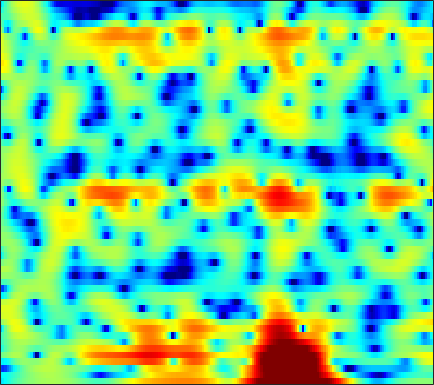

Data behind this chart, as committed beside it:
-5.9044, -5.3226, -4.5898, -3.8974, -3.429, -2.8405, -2.2872, -1.9082, -1.4468, -1.0301, -0.65557, -0.39968, -0.094711, 0.17497, 0.35825, 0.57809, 0.76596, 0.89119, 1.044, 1.178, 1.2893, 1.3558, 1.4222, 1.4602
-4.998, -4.789, -4.455, -4.065, -3.743, -3.282, -2.794, -2.421, -1.926, -1.442, -0.979, -0.651, -0.2424, 0.1272, 0.3807, 0.682, 0.9432, 1.112, 1.302, 1.449, 1.556, 1.611, 1.65, 1.647
-11.73, -12.37, -11.72, -9.936, -8.424, -6.563, -4.978, -3.959, -2.798, -1.832, -1.023, -0.5065, 0.07767, 0.5627, 0.8719, 1.222, 1.507, 1.684, 1.872, 2.006, 2.089, 2.114, 2.1, 2.031
-4.881, -5.135, -4.906, -4.138, -3.367, -2.296, -1.325, -0.7068, -0.05911, 0.3829, 0.6331, 0.7026, 0.669, 0.5419, 0.4305, 0.3193, 0.337, 0.4595, 0.7678, 1.174, 1.595, 1.865, 2.114, 2.175
-0.7875, -0.3984, 0.1318, 0.6309, 0.9734, 1.36, 1.634, 1.742, 1.712, 1.442, 0.8633, 0.1905, -1.136, -3.123, -5.316, -10.07, -22.09, -17.37, -8.451, -4.267, -1.693, -0.3505, 0.911, 1.706
-4.034, -2.912, -1.714, -0.7849, -0.2245, 0.3593, 0.757, 0.9445, 1.043, 0.981, 0.7456, 0.4739, 0.01037, -0.5278, -0.9485, -1.428, -1.704, -1.717, -1.505, -1.095, -0.6028, -0.2441, 0.1905, 0.5382
-2.69, -2.056, -1.252, -0.5105, -0.02366, 0.5396, 0.975, 1.226, 1.447, 1.554, 1.556, 1.497, 1.351, 1.149, 0.9733, 0.7382, 0.496, 0.3236, 0.09472, -0.1181, -0.3262, -0.4942, -0.7348, -0.9878
-2.529, -1.819, -0.8078, 0.1681, 0.8227, 1.559, 2.121, 2.424, 2.678, 2.775, 2.726, 2.6, 2.333, 1.99, 1.699, 1.286, 0.8522, 0.5297, 0.09713, -0.3689, -0.9059, -1.394, -2.195, -3.215
-6.669, -3.609, -0.8529, 1.051, 2.08, 3.067, 3.685, 3.945, 4.023, 3.818, 3.353, 2.848, 1.968, 0.9095, 0.04214, -1.064, -1.933, -2.32, -2.468, -2.362, -2.231, -2.228, -2.47, -3.097
0.6069, 1.269, 2.175, 2.968, 3.427, 3.83, 3.97, 3.898, 3.551, 2.898, 1.915, 0.9371, -0.774, -3.114, -5.493, -10.21, -20.57, -23.89, -12, -7.61, -5.139, -3.924, -2.858, -2.243
2.778, 2.975, 3.203, 3.346, 3.378, 3.297, 3.049, 2.733, 2.129, 1.314, 0.2875, -0.6078, -1.942, -3.377, -4.43, -5.628, -6.38, -6.501, -6.121, -5.308, -4.369, -3.665, -2.852, -2.208
3.212, 3.35, 3.464, 3.491, 3.437, 3.257, 2.913, 2.528, 1.833, 0.9059, -0.2942, -1.371, -3.005, -4.782, -6.074, -7.362, -7.709, -7.259, -6.14, -4.848, -3.641, -2.871, -2.031, -1.416
2.234, 2.348, 2.553, 2.794, 2.957, 3.09, 3.068, 2.913, 2.475, 1.73, 0.6179, -0.5069, -2.526, -5.373, -8.361, -13.58, -13.7, -9.902, -6.102, -3.588, -1.88, -0.9739, -0.1729, 0.2488
-4.84, -4.832, -3.645, -1.939, -0.7508, 0.5208, 1.419, 1.853, 2.137, 2.131, 1.873, 1.529, 0.9234, 0.2604, -0.1859, -0.5921, -0.6641, -0.4824, -0.04503, 0.4784, 0.9398, 1.182, 1.332, 1.237
-11.59, -11.91, -8.594, -5.31, -3.458, -1.641, -0.3724, 0.3105, 0.9481, 1.337, 1.54, 1.603, 1.616, 1.587, 1.557, 1.532, 1.545, 1.581, 1.634, 1.672, 1.647, 1.564, 1.347, 0.9776
-2.213, -2.269, -2.044, -1.586, -1.182, -0.6509, -0.1935, 0.07815, 0.3475, 0.5226, 0.6301, 0.6959, 0.7829, 0.8873, 0.9816, 1.133, 1.297, 1.405, 1.526, 1.577, 1.538, 1.435, 1.172, 0.758
0.9134, 0.8343, 0.762, 0.6916, 0.631, 0.5056, 0.2992, 0.08576, -0.2861, -0.7107, -1.115, -1.349, -1.474, -1.324, -1.034, -0.4871, 0.1265, 0.5673, 1.08, 1.457, 1.67, 1.713, 1.599, 1.278
1.852, 1.837, 1.777, 1.637, 1.45, 1.046, 0.3983, -0.2747, -1.495, -3.16, -5.355, -7.281, -9.298, -8.503, -6.573, -3.978, -1.904, -0.6733, 0.5929, 1.507, 2.11, 2.38, 2.512, 2.386
-0.3308, 0.09413, 0.587, 0.8982, 0.9529, 0.7706, 0.2684, -0.3568, -1.556, -3.26, -5.533, -7.516, -9.605, -8.906, -7.01, -4.455, -2.36, -1.088, 0.2729, 1.315, 2.081, 2.483, 2.804, 2.877
-5.158, -3.189, -1.397, -0.2819, 0.2148, 0.5036, 0.44, 0.1936, -0.3424, -1.071, -1.843, -2.367, -2.891, -3.062, -2.948, -2.545, -1.881, -1.285, -0.4226, 0.45, 1.254, 1.774, 2.312, 2.636
-2.873, -1.736, -0.513, 0.3164, 0.7143, 0.9632, 0.9148, 0.7164, 0.2627, -0.3652, -1.152, -1.823, -2.777, -3.764, -4.468, -5.157, -5.274, -4.849, -3.68, -2.181, -0.6795, 0.3298, 1.441, 2.257
0.3375, 0.5714, 0.8389, 0.9708, 0.9803, 0.8411, 0.5161, 0.1506, -0.521, -1.374, -2.464, -3.448, -5.074, -7.243, -9.489, -14.24, -27.23, -20.14, -11.04, -6.419, -3.322, -1.566, 0.243, 1.599
0.6986, 0.6604, 0.5148, 0.2725, 0.001683, -0.4745, -1.081, -1.626, -2.471, -3.471, -4.565, -5.455, -6.707, -7.958, -8.835, -9.708, -9.8, -9.14, -7.434, -5.316, -3.202, -1.763, -0.09319, 1.285
0.1294, -0.08303, -0.502, -1.049, -1.545, -2.304, -3.173, -3.9, -4.958, -6.157, -7.486, -8.534, -9.82, -10.69, -10.8, -10.13, -8.793, -7.552, -5.748, -3.924, -2.193, -0.9965, 0.4568, 1.697
-0.5014, -0.9962, -1.834, -2.878, -3.702, -4.841, -5.929, -6.691, -7.703, -8.868, -10.5, -12.23, -15.92, -24.28, -29.56, -16.42, -10.92, -8.155, -5.302, -3.066, -1.228, -0.04729, 1.304, 2.424
-0.8055, -1.731, -3.343, -5.432, -7.3, -10.02, -11.97, -12.16, -11.2, -10.24, -9.779, -9.749, -9.954, -9.937, -9.448, -7.99, -6.081, -4.573, -2.718, -1.078, 0.3186, 1.232, 2.261, 3.101
-0.1313, -1.172, -2.973, -5.393, -7.79, -11.91, -15.79, -14.59, -10.74, -8.04, -6.211, -5.281, -4.339, -3.572, -3.028, -2.28, -1.5, -0.8928, -0.09114, 0.703, 1.468, 2.003, 2.651, 3.196
0.8327, 0.02131, -1.164, -2.335, -3.08, -3.77, -3.943, -3.754, -3.108, -2.214, -1.376, -0.8367, -0.2754, 0.05338, 0.1905, 0.2144, 0.1485, 0.05656, -0.03274, -0.004522, 0.269, 0.6092, 1.193, 1.791
0.8185, -0.396, -2.146, -3.401, -3.617, -2.837, -1.482, -0.4454, 0.7215, 1.666, 2.308, 2.622, 2.74, 2.511, 2.073, 1.107, -0.3024, -1.718, -3.924, -5.86, -6.018, -4.849, -2.908, -1.249
0.4845, -1.429, -5.499, -13.42, -13.37, -5.491, -1.284, 0.7165, 2.568, 3.722, 4.364, 4.553, 4.392, 3.814, 3.061, 1.585, -0.6153, -2.796, -6.771, -11.72, -12.33, -9.709, -6.749, -4.801
1.121, 0.6774, 0.07991, -0.2022, -0.05861, 0.6355, 1.63, 2.388, 3.24, 3.817, 4.09, 4.062, 3.744, 3.063, 2.336, 1.06, -0.5365, -1.944, -3.936, -5.898, -7.74, -9.014, -10.55, -11.46
0.968, 1.261, 1.593, 1.917, 2.167, 2.536, 2.905, 3.173, 3.429, 3.553, 3.494, 3.318, 2.9, 2.243, 1.59, 0.5126, -0.7896, -1.93, -3.682, -5.754, -8.276, -10.66, -15.02, -21.56
0.3994, 1.002, 1.66, 2.179, 2.5, 2.856, 3.12, 3.248, 3.321, 3.276, 3.089, 2.858, 2.41, 1.816, 1.254, 0.3677, -0.6746, -1.539, -2.844, -4.271, -5.808, -6.987, -8.49, -9.668
0.2653, 0.8646, 1.522, 2.042, 2.369, 2.696, 2.922, 3.009, 3.04, 2.946, 2.727, 2.476, 2.028, 1.469, 0.9825, 0.265, -0.5182, -1.135, -1.979, -2.827, -3.666, -4.271, -5.051, -5.753
0.5515, 0.9397, 1.401, 1.813, 2.084, 2.386, 2.611, 2.726, 2.77, 2.677, 2.436, 2.149, 1.645, 0.9995, 0.4681, -0.2798, -0.9963, -1.482, -1.991, -2.369, -2.629, -2.789, -2.992, -3.253
0.4456, 0.5373, 0.7122, 0.987, 1.247, 1.675, 2.1, 2.374, 2.596, 2.623, 2.402, 2.065, 1.363, 0.3699, -0.5598, -1.958, -3.334, -4.065, -4.327, -3.785, -2.883, -2.208, -1.454, -0.9502
-1.723, -2.345, -3.035, -3.086, -2.502, -1.204, 0.1804, 1.038, 1.879, 2.309, 2.313, 2.027, 1.218, -0.1361, -1.633, -4.553, -9.461, -17.07, -17.02, -8.074, -3.962, -1.977, -0.1328, 1.121
-5.953, -8.169, -14.03, -31.39, -13.49, -6.761, -3.224, -1.504, -0.006297, 0.8166, 1.107, 1.007, 0.5134, -0.3714, -1.252, -2.666, -4.061, -4.738, -4.667, -3.489, -1.895, -0.7218, 0.6733, 1.809
-5.366, -5.689, -6.081, -5.927, -5.203, -3.781, -2.326, -1.407, -0.5132, -0.01527, 0.1114, -0.002814, -0.3852, -0.959, -1.442, -2.042, -2.482, -2.603, -2.444, -1.914, -1.112, -0.3998, 0.5709, 1.487
-3.044, -2.494, -1.887, -1.333, -0.9024, -0.3772, 0.08671, 0.3354, 0.4933, 0.3948, 0.02193, -0.43, -1.263, -2.298, -3.148, -4.21, -4.952, -5.149, -4.796, -3.902, -2.699, -1.716, -0.4435, 0.7137
-0.8382, -0.2006, 0.4963, 1.039, 1.357, 1.649, 1.781, 1.747, 1.487, 0.9563, 0.1072, -0.7823, -2.338, -4.435, -6.456, -10, -14.64, -16.7, -13.29, -9.333, -6.315, -4.49, -2.412, -0.6898
0.3114, 0.79, 1.372, 1.867, 2.143, 2.395, 2.444, 2.337, 1.97, 1.314, 0.3236, -0.6798, -2.389, -4.585, -6.628, -9.8, -12.95, -14.3, -13.61, -11.5, -9.008, -7.117, -4.695, -2.515
-0.3189, 0.1447, 0.8447, 1.531, 1.976, 2.422, 2.652, 2.666, 2.459, 1.96, 1.159, 0.3674, -0.9925, -2.686, -4.159, -6.412, -8.974, -11.17, -14.69, -17.6, -14.5, -10.83, -6.83, -3.796
-4.587, -3.356, -1.577, -0.03749, 0.9129, 1.841, 2.448, 2.694, 2.761, 2.548, 2.063, 1.53, 0.5882, -0.616, -1.682, -3.361, -5.359, -7.07, -9.478, -10.97, -9.713, -7.687, -4.984, -2.703
-12.55, -7.749, -3.951, -1.523, -0.2415, 0.9663, 1.746, 2.11, 2.34, 2.339, 2.127, 1.83, 1.301, 0.6235, 0.02637, -0.8349, -1.703, -2.315, -2.924, -3.171, -2.991, -2.592, -1.843, -1.004
-3.389, -2.62, -1.444, -0.3734, 0.2589, 0.9156, 1.331, 1.521, 1.653, 1.663, 1.58, 1.461, 1.222, 0.8899, 0.5874, 0.1357, -0.3458, -0.675, -1.045, -1.25, -1.282, -1.186, -0.9321, -0.6233
1.381, 1.526, 1.672, 1.7, 1.632, 1.421, 1.119, 0.8796, 0.6404, 0.539, 0.5796, 0.6719, 0.7497, 0.7144, 0.5877, 0.2547, -0.2499, -0.6962, -1.314, -1.822, -2.033, -1.962, -1.609, -1.123
4.651, 4.556, 4.179, 3.486, 2.749, 1.381, -0.3602, -1.805, -3.35, -3.459, -2.31, -1.295, -0.1971, 0.4257, 0.5504, 0.2546, -0.5748, -1.624, -3.592, -6.111, -7.757, -6.991, -4.513, -2.265
5.48, 5.243, 4.592, 3.532, 2.4, 0.3086, -2.783, -6.255, -13.65, -12.68, -6.484, -3.856, -1.709, -0.5703, -0.2212, -0.3151, -1.074, -2.13, -4.318, -7.575, -10.19, -8.806, -5.145, -2.315
4.162, 3.846, 3.19, 2.269, 1.398, 0.07739, -1.389, -2.432, -3.484, -3.805, -3.441, -2.938, -2.237, -1.69, -1.438, -1.321, -1.49, -1.736, -2.182, -2.576, -2.664, -2.446, -1.819, -0.9965
3.405, 2.988, 2.323, 1.535, 0.9065, 0.01107, -0.8742, -1.472, -2.153, -2.59, -2.777, -2.763, -2.569, -2.258, -1.984, -1.664, -1.406, -1.284, -1.179, -1.091, -1.007, -0.8895, -0.6729, -0.3945
3.461, 2.85, 2.018, 1.201, 0.6068, -0.1882, -1.007, -1.666, -2.571, -3.473, -4.135, -4.295, -3.952, -3.119, -2.382, -1.462, -0.7204, -0.3424, -0.03683, 0.05612, -0.00857, -0.1241, -0.2889, -0.3748
3.619, 2.501, 1.137, 0.2136, -0.1903, -0.4798, -0.8719, -1.469, -2.897, -5.455, -9.791, -13.25, -9.411, -4.507, -2.087, 0.09914, 1.408, 1.976, 2.248, 2.012, 1.348, 0.5616, -0.7475, -2.033
1.464, -1.363, -6.854, -10.16, -6.555, -2.81, -0.9416, -0.372, -0.5058, -1.437, -2.767, -3.212, -2.082, 0.109, 1.628, 3.133, 4.022, 4.317, 4.199, 3.503, 2.124, 0.5516, -2.65, -8.391
-0.9344, -2.461, -4.482, -5.158, -4.329, -2.578, -1.019, -0.1625, 0.597, 1.043, 1.352, 1.605, 2.036, 2.542, 2.903, 3.257, 3.373, 3.249, 2.785, 1.968, 0.7611, -0.3589, -2.076, -3.72
-1.93, -1.928, -1.811, -1.496, -1.085, -0.4023, 0.3454, 0.8692, 1.489, 1.976, 2.362, 2.579, 2.79, 2.894, 2.892, 2.764, 2.458, 2.095, 1.433, 0.5594, -0.472, -1.335, -2.523, -3.682
-3.801, -2.923, -1.842, -0.8659, -0.1914, 0.6457, 1.381, 1.867, 2.408, 2.826, 3.111, 3.235, 3.276, 3.171, 2.989, 2.596, 2.021, 1.479, 0.5896, -0.4836, -1.712, -2.723, -4.142, -5.594
-5.829, -4.12, -2.281, -0.7908, 0.1353, 1.178, 2.026, 2.548, 3.089, 3.471, 3.68, 3.731, 3.646, 3.391, 3.083, 2.507, 1.739, 1.026, -0.1123, -1.479, -3.107, -4.507, -6.619, -8.975
